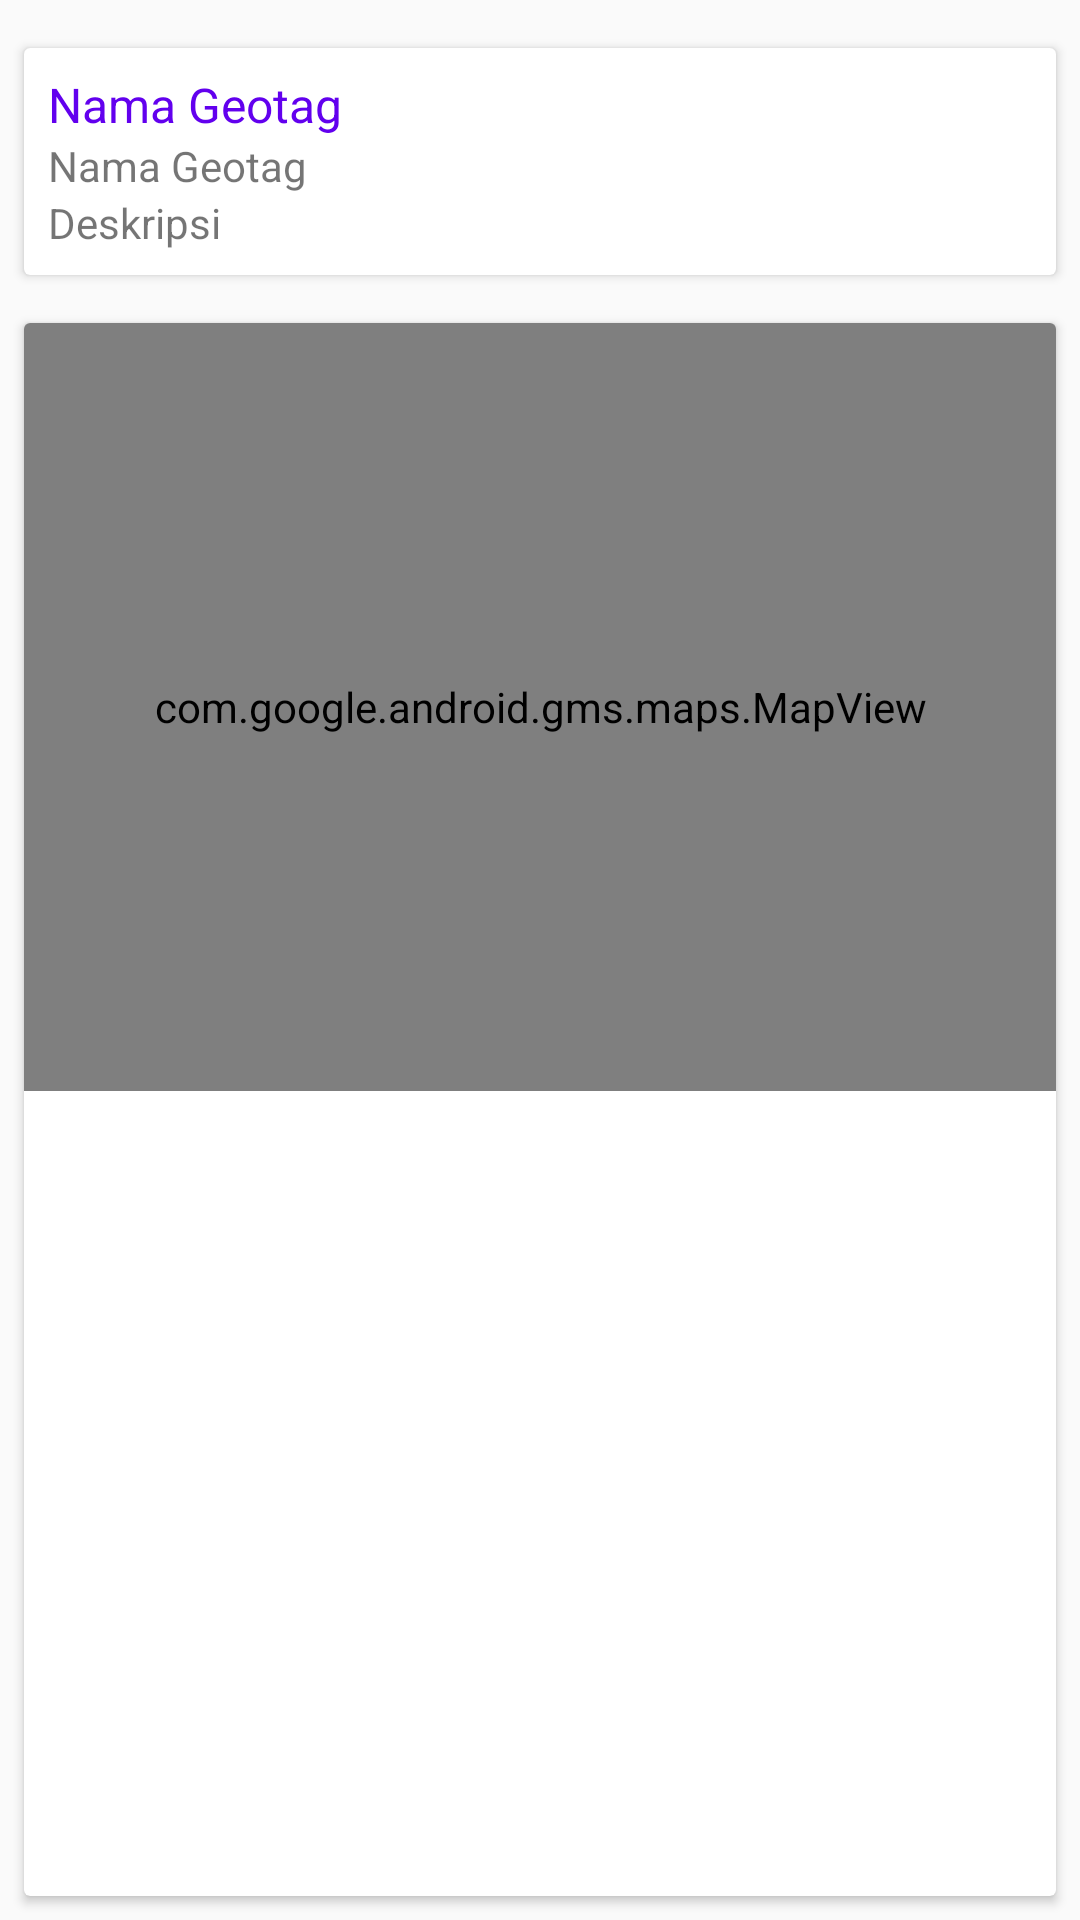

Layout XML and referenced resources for this Android screen:
<!-- AndroidManifest.xml: application theme AppTheme -->
<!-- res/layout/activity_detail_geotag.xml -->
<?xml version="1.0" encoding="utf-8"?>
<ScrollView xmlns:android="http://schemas.android.com/apk/res/android"
    android:layout_width="match_parent"
    android:layout_height="match_parent"
    android:fillViewport="true">

    <LinearLayout
        android:layout_width="match_parent"
        android:layout_height="wrap_content"
        android:orientation="vertical">

        <ImageView
            android:id="@+id/img_geotag"
            android:layout_width="match_parent"
            android:layout_height="wrap_content"
            android:scaleType="fitXY"
            android:layout_marginTop="8dp"
            android:adjustViewBounds="true"
            android:src="@drawable/placeholder" />

        <android.support.v7.widget.CardView
            android:layout_width="match_parent"
            android:layout_height="wrap_content"
            android:layout_margin="8dp">

            <LinearLayout
                android:layout_width="match_parent"
                android:layout_height="wrap_content"
                android:padding="8dp"
                android:orientation="vertical">

                <TextView
                    android:id="@+id/txt_nama"
                    android:layout_width="wrap_content"
                    android:layout_height="wrap_content"
                    android:gravity="center"
                    android:textColor="@color/colorPrimary"
                    style="@style/TextAppearance.Widget.AppCompat.Toolbar.Subtitle"
                    android:text="Nama Geotag " />

                <TextView
                    android:id="@+id/txt_latlng"
                    android:layout_width="wrap_content"
                    android:layout_height="wrap_content"
                    android:gravity="center"
                    style="@style/TextAppearance.AppCompat.Notification.Time"
                    android:text="Nama Geotag " />

                <TextView
                    android:id="@+id/txt_deskripsi"
                    android:layout_width="wrap_content"
                    android:layout_height="wrap_content"
                    android:gravity="center"
                    style="@style/TextAppearance.AppCompat.Notification.Time"
                    android:text="Deskripsi " />

                
                
                
                
                

                
                
                
                
                

            </LinearLayout>


        </android.support.v7.widget.CardView>
        <android.support.v7.widget.CardView
            android:layout_width="match_parent"
            android:layout_height="match_parent"
            android:layout_margin="8dp">

            <com.google.android.gms.maps.MapView
                xmlns:android="http://schemas.android.com/apk/res/android"
                android:id="@+id/mapGeotag"
                android:padding="4dp"
                android:layout_width="match_parent"
                android:layout_height="256dp"
                />


        </android.support.v7.widget.CardView>


    </LinearLayout>



</ScrollView>
<!-- resources referenced by this layout -->
<resources>
  <style name="AppTheme" parent="Theme.AppCompat.Light.DarkActionBar">
          
          <item name="colorPrimary">@color/colorPrimary</item>
          <item name="colorPrimaryDark">@color/colorPrimaryDark</item>
          <item name="colorAccent">@color/colorAccent</item>
      </style>
  <!-- not gathered from this repository: default colours our renderer supplied (Android Studio template values) -->
  <color name="colorPrimary">#FF6200EE</color>
  <color name="colorPrimaryDark">#FF3700B3</color>
  <color name="colorAccent">#FF03DAC5</color>
</resources>
